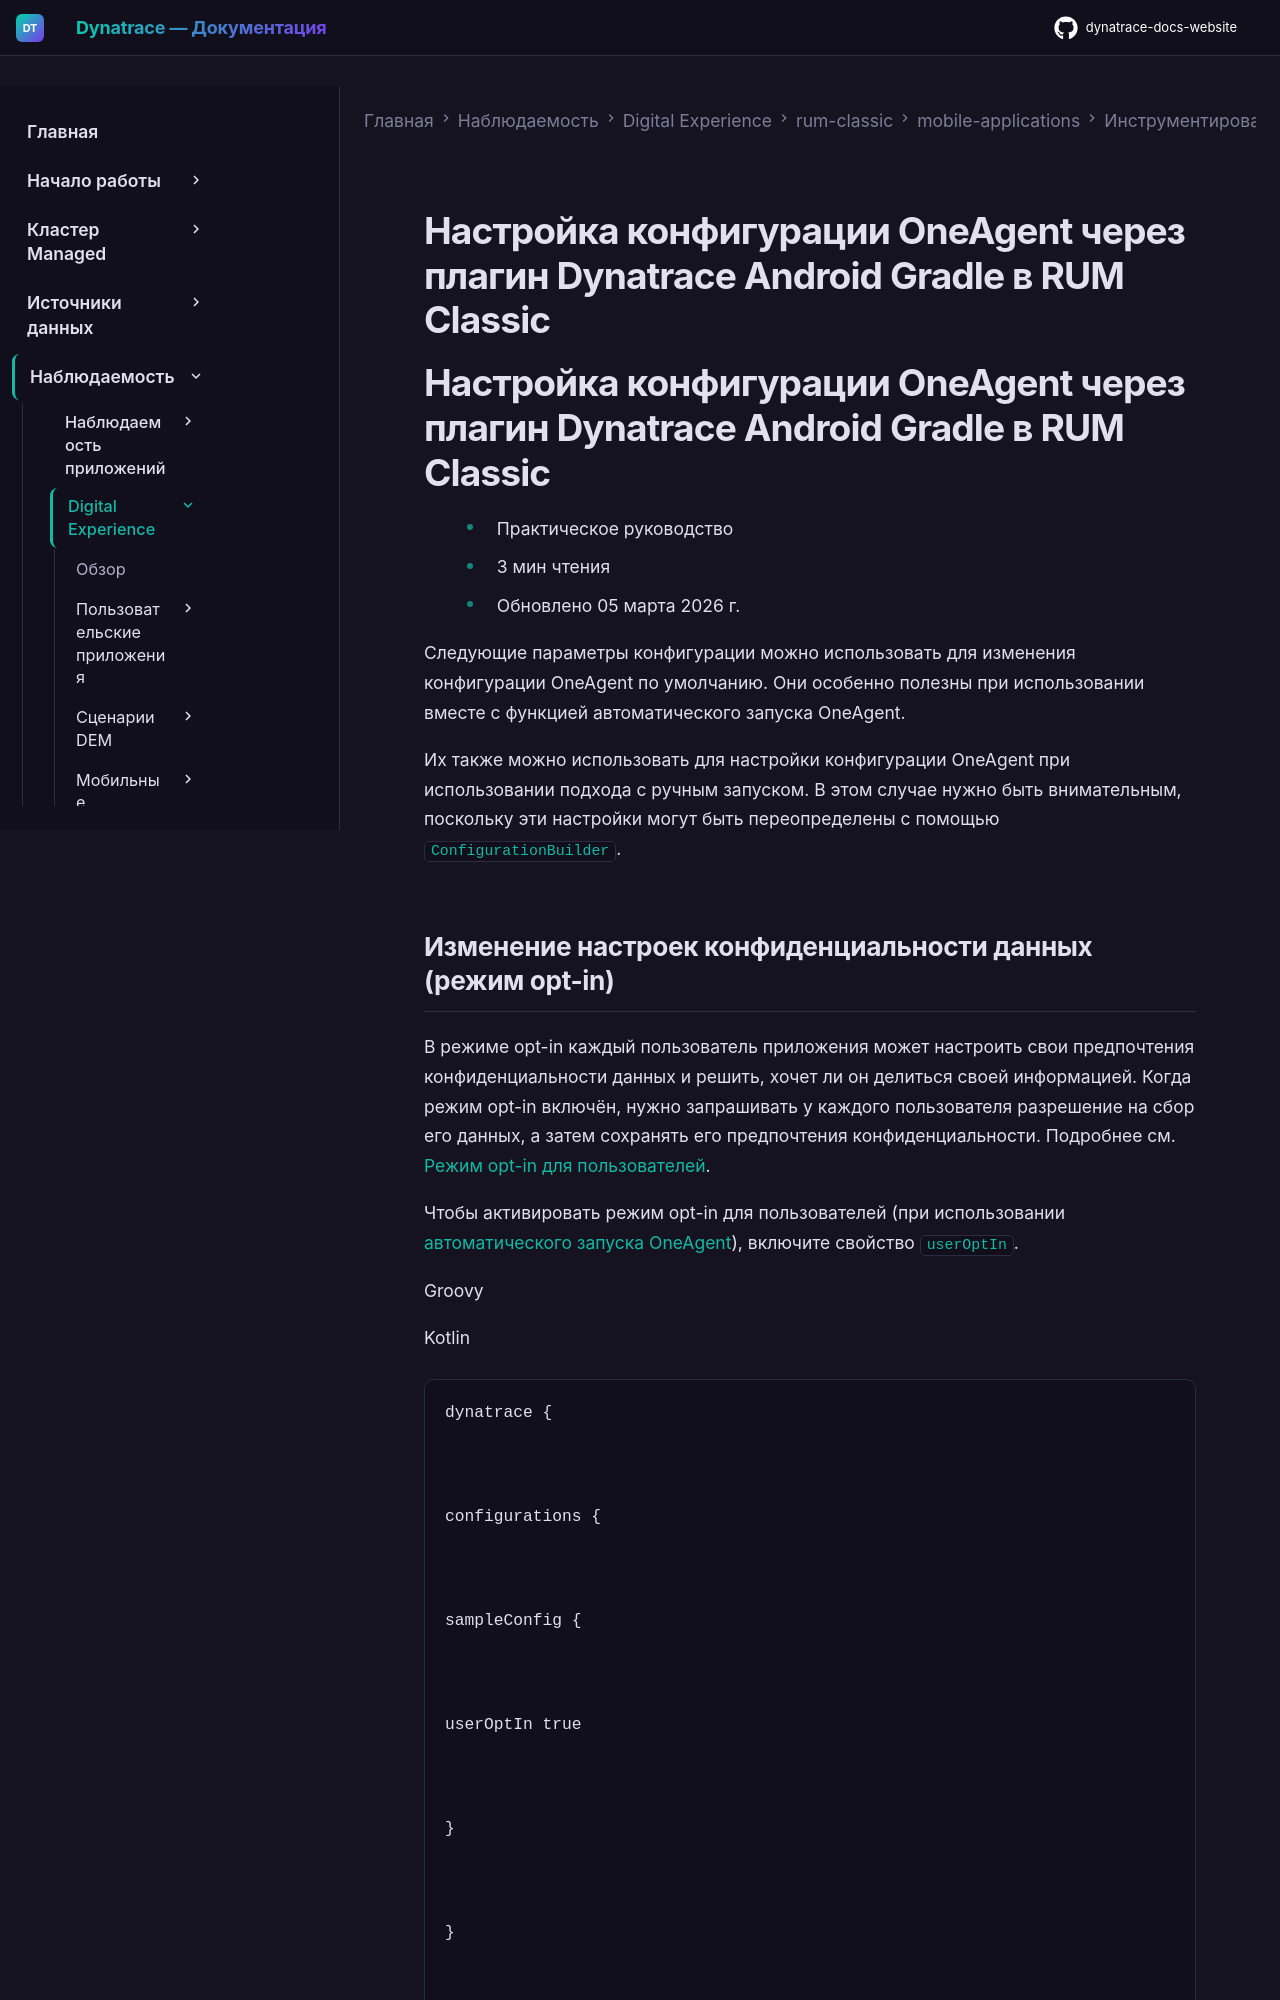

repository: Yerkebulan-Ardabayev/dynatrace-docs-website · page: managed-ru/observe/digital-experience/rum-classic/mobile-applications/instrument-android-app/instrumentation-via-plugin/adjust-oneagent-configuration/index.html · generator: mkdocs

---
title: Настройка конфигурации OneAgent через плагин Dynatrace Android Gradle в RUM Classic
source: https://docs.dynatrace.com/managed/observe/digital-experience/rum-classic/mobile-applications/instrument-android-app/instrumentation-via-plugin/adjust-oneagent-configuration
---

# Настройка конфигурации OneAgent через плагин Dynatrace Android Gradle в RUM Classic

# Настройка конфигурации OneAgent через плагин Dynatrace Android Gradle в RUM Classic

* Практическое руководство
* 3 мин чтения
* Обновлено 05 марта 2026 г.

Следующие параметры конфигурации можно использовать для изменения конфигурации OneAgent по умолчанию. Они особенно полезны при использовании вместе с функцией автоматического запуска OneAgent.

Их также можно использовать для настройки конфигурации OneAgent при использовании подхода с ручным запуском. В этом случае нужно быть внимательным, поскольку эти настройки могут быть переопределены с помощью `ConfigurationBuilder`.
